pico-8 play session: hold → + tap 🅾

[t = 1 s] hold → ~1s, tap 🅾 ~2×
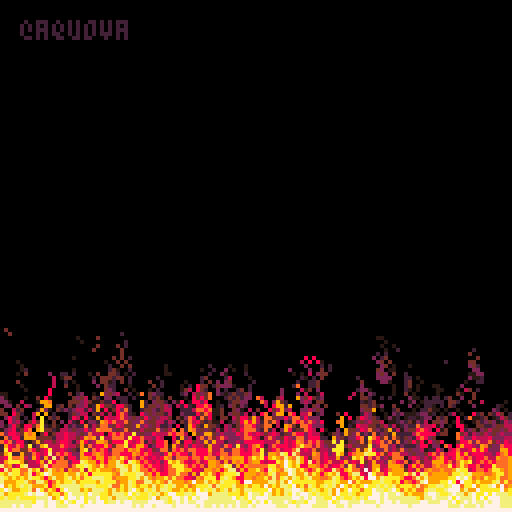
[t = 2 s] hold → ~2s, tap 🅾 ~4×
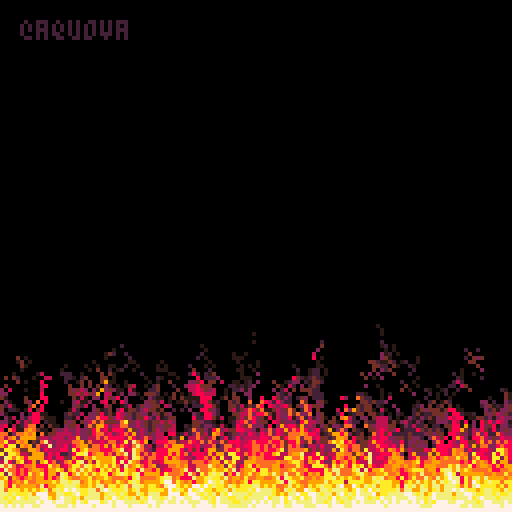
[t = 4 s] hold → ~4s, tap 🅾 ~7×
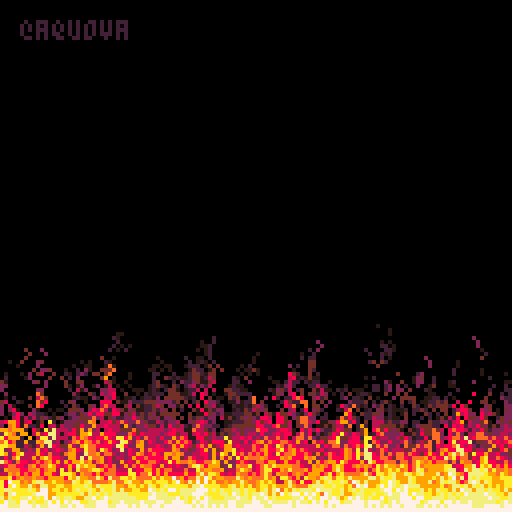
[t = 6 s] hold → ~6s, tap 🅾 ~10×
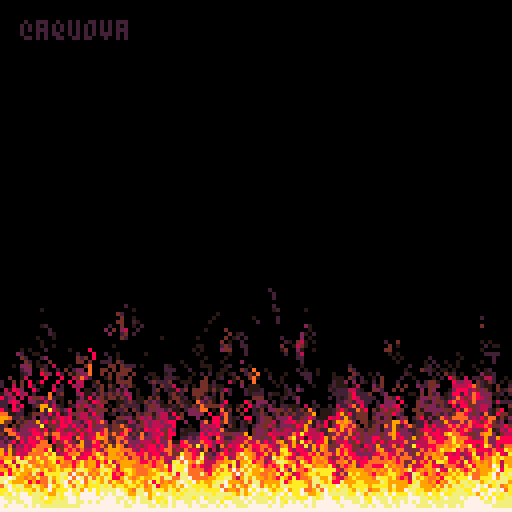
[t = 8 s] hold → ~8s, tap 🅾 ~14×
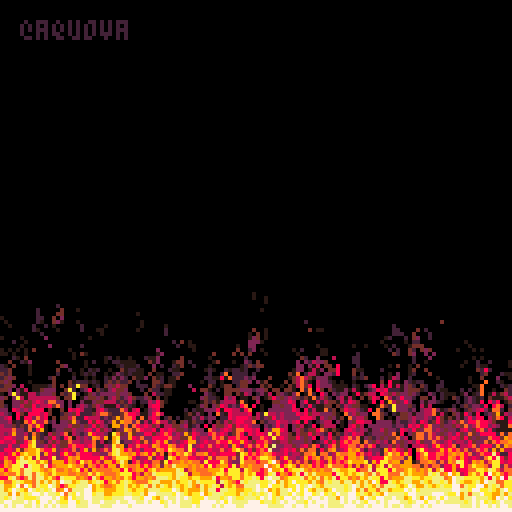

pico-8 cartridge
version 29
__lua__
-- doom fire
-- @aquova

-- https://fabiensanglard.net/doom_fire_psx/

pal({0,128,130,132,2,136,8,137,9,10,135,7},1)
cls()
print("@aquova",5,5,3)
line(0,127,127,127,12)
::★::
for x=0,127 do
	for y=127,64,-1 do
		local rx=flr(rnd(3))-1
		local rc=flr(rnd(3))==0 and 1 or 0
		local c=pget(x,y)
		pset(x+rx,y-1,max(c-rc,0))
	end
end
flip()
goto ★
__gfx__
00000000000000000000000000000000000000000000000000000000000000000000000000000000000000000000000000000000000000000000000000000000
00000000000000000000000000000000000000000000000000000000000000000000000000000000000000000000000000000000000000000000000000000000
00700700000000000000000000000000000000000000000000000000000000000000000000000000000000000000000000000000000000000000000000000000
00077000000000000000000000000000000000000000000000000000000000000000000000000000000000000000000000000000000000000000000000000000
00077000000000000000000000000000000000000000000000000000000000000000000000000000000000000000000000000000000000000000000000000000
00700700000000000000000000000000000000000000000000000000000000000000000000000000000000000000000000000000000000000000000000000000
